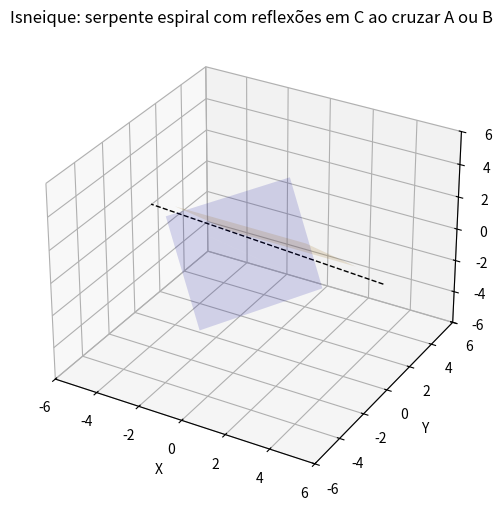

This chart was generated by the following Python code:
import numpy as np
from math import pi

try:
    import matplotlib.pyplot as plt
    from mpl_toolkits.mplot3d import Axes3D  # noqa: F401
    import matplotlib.animation as animation
except Exception as e:
    print("Matplotlib necessário para animação:", e)


def reflection_plane(n, c):
    n = np.asarray(n, dtype=float)
    norm2 = np.dot(n, n)
    A = np.eye(3) - 2.0 * np.outer(n, n) / norm2
    t = 2.0 * c * n / norm2
    return A, t


def homogeneous_from_RT(R, t):
    H = np.eye(4)
    H[:3, :3] = R
    H[:3, 3] = t
    return H


def rotation_about_line(point, axis_dir, theta):
    # Rodrigues
    u = np.asarray(axis_dir, dtype=float)
    u = u / np.linalg.norm(u)
    ux, uy, uz = u
    K = np.array([[0, -uz, uy], [uz, 0, -ux], [-uy, ux, 0]])
    R = (
        np.cos(theta) * np.eye(3)
        + (1 - np.cos(theta)) * np.outer(u, u)
        + np.sin(theta) * K
    )
    t = point - R.dot(point)
    return homogeneous_from_RT(R, t)


def eval_plane(n, c, p):
    return float(np.dot(n, p) - c)


def orthonormal_basis_from_axis(u):
    u = np.asarray(u, dtype=float)
    u = u / np.linalg.norm(u)
    if abs(u[2]) < 0.9:
        a = np.array([0.0, 0.0, 1.0])
    else:
        a = np.array([1.0, 0.0, 0.0])
    v1 = np.cross(u, a)
    v1 = v1 / np.linalg.norm(v1)
    v2 = np.cross(u, v1)
    v2 = v2 / np.linalg.norm(v2)
    return u, v1, v2


def main():
    np.set_printoptions(precision=6, suppress=True)

    # Planos A, B, C
    nA = np.array([-2.0, 1.0, -1.0])
    cA = 1.0
    nB = np.array([0.0, 1.0, 1.0])
    cB = 1.0

    # plane C from point (0,1,0) and direction vectors v,w -> normal computed
    pC = np.array([0.0, 1.0, 0.0])
    v = np.array([-2.0, 4.0, -2.0])  # (-2,1+3,1-3) -> (-2,4,-2)
    w = np.array([-1.0, -1.0, 1.0])
    nC = np.cross(v, w)
    # normalize the integer vector
    nC = nC / np.gcd.reduce(nC.astype(int)) if np.allclose(nC, nC.astype(int)) else nC
    cC = float(np.dot(nC, pC))

    A_C, t_C = reflection_plane(nC, cC)
    H_C = homogeneous_from_RT(A_C, t_C)

    print("\nPlano C: normal nC =", nC, "cC =", cC)
    print("\nMatriz de reflexão em C (H_C):")
    print(H_C)

    # Eixo D
    pD = np.array([0.0, 1.0, 0.0])
    d = np.array([-1.0, -1.0, 1.0])
    uD = d / np.linalg.norm(d)

    print("\nEixo D: ponto", pD, "direção (unit) =", uD)

    # parâmetros temporais
    T = 6.0  # período base (s)
    omega = 2 * pi / T  # 1 volta por T
    # axial translation: 2 units per revolution -> axial shift per rad = 2/(2pi) = 1/pi
    axial_per_rad = 1.0 / pi

    print("\nOperador espiral H_spiral(t) = T( shift(t) ) * R_D( phi(t) )")
    print("phi(t) = omega * t; shift(t) = axial_per_rad * phi(t) * uD")

    # Inicial head offset (a pequena distância do eixo para visualizar a hélice)
    radius = 0.5
    u, a, b = orthonormal_basis_from_axis(uD)
    base_point = pD + radius * a  # ponto inicial radial

    # animação: a serpente é uma trajetória de pontos (cabeça + trilha)
    frames = 360
    trail_len = 200

    fig = plt.figure(figsize=(8, 6))
    ax = fig.add_subplot(111, projection="3d")
    ax_lim = 6.0
    ax.set_xlim(-ax_lim, ax_lim)
    ax.set_ylim(-ax_lim, ax_lim)
    ax.set_zlim(-ax_lim, ax_lim)
    ax.set_xlabel("X")
    ax.set_ylabel("Y")
    ax.set_zlabel("Z")
    ax.set_title("Isneique: serpente espiral com reflexões em C ao cruzar A ou B")

    # line for trail and scatter for head
    (trail_line,) = ax.plot([], [], [], color="green", lw=2)
    (head_point,) = ax.plot([], [], [], marker="o", color="red")

    # draw planes A and B for reference (small squares)
    # Plane drawing helper
    def draw_plane(n, c, size=3.0, color="gray", alpha=0.2):
        # find two orthonormal basis vectors on plane
        n = n / np.linalg.norm(n)
        if abs(n[2]) < 0.9:
            v0 = np.array([0, 0, 1])
        else:
            v0 = np.array([1, 0, 0])
        e1 = np.cross(n, v0)
        e1 = e1 / np.linalg.norm(e1)
        e2 = np.cross(n, e1)
        e2 = e2 / np.linalg.norm(e2)
        # center point on plane
        center = n * c
        s = np.linspace(-size, size, 2)
        X = []
        Y = []
        Z = []
        for u0 in s:
            for v0 in s:
                p = center + u0 * e1 + v0 * e2
                X.append(p[0])
                Y.append(p[1])
                Z.append(p[2])
        ax.plot_trisurf(X, Y, Z, color=color, alpha=alpha)

    draw_plane(nA, cA, size=3.0, color="blue", alpha=0.15)
    draw_plane(nB, cB, size=3.0, color="orange", alpha=0.15)
    # draw axis D
    pts_axis = np.array([pD + t * uD for t in np.linspace(-6, 6, 10)])
    ax.plot(
        pts_axis[:, 0],
        pts_axis[:, 1],
        pts_axis[:, 2],
        color="black",
        lw=1,
        linestyle="--",
    )

    trail = []
    reflected = False

    # initial sign for crossing detection
    prev_sA = None
    prev_sB = None

    def init():
        trail_line.set_data([], [])
        trail_line.set_3d_properties([])
        head_point.set_data([], [])
        head_point.set_3d_properties([])
        return trail_line, head_point

    def update(frame):
        nonlocal trail, reflected, prev_sA, prev_sB
        t = (frame / frames) * 3 * T  # simulate several periods so snake climbs
        phi = omega * t
        shift_mag = axial_per_rad * phi
        shift_vec = shift_mag * uD

        # rotation around D by phi
        Hrot = rotation_about_line(pD, uD, phi)
        # axial translation along axis D by shift_vec
        Hshift = homogeneous_from_RT(np.eye(3), shift_vec)
        # total spiral operator
        Hspiral = Hshift.dot(Hrot)

        # apply to base_point to get head
        head_h = Hspiral.dot(np.append(base_point, 1.0))[:3]

        # detect crossing of planes A or B for the head
        sA = eval_plane(nA, cA, head_h)
        sB = eval_plane(nB, cB, head_h)
        crossed = False
        if prev_sA is not None and sA * prev_sA < 0:
            crossed = True
        if prev_sB is not None and sB * prev_sB < 0:
            crossed = True
        prev_sA = sA
        prev_sB = sB

        if crossed:
            # reflect existing trail and head with H_C
            reflected = not reflected
            # apply H_C to all stored points
            if len(trail) > 0:
                pts = np.array(trail)
                ph = np.hstack([pts, np.ones((pts.shape[0], 1))])
                pts_ref = (H_C.dot(ph.T)).T[:, :3]
                trail = [tuple(p) for p in pts_ref]
            # also reflect current head
            head_h = (H_C.dot(np.append(head_h, 1.0)))[:3]

        # append head to trail
        trail.append(tuple(head_h))
        if len(trail) > trail_len:
            trail = trail[-trail_len:]

        trail_arr = np.array(trail)
        trail_line.set_data(trail_arr[:, 0], trail_arr[:, 1])
        trail_line.set_3d_properties(trail_arr[:, 2])
        head_point.set_data([head_h[0]], [head_h[1]])
        head_point.set_3d_properties([head_h[2]])

        return trail_line, head_point

    ani = animation.FuncAnimation(
        fig, update, frames=frames, init_func=init, interval=30, blit=False
    )
    plt.show()


if __name__ == "__main__":
    main()
